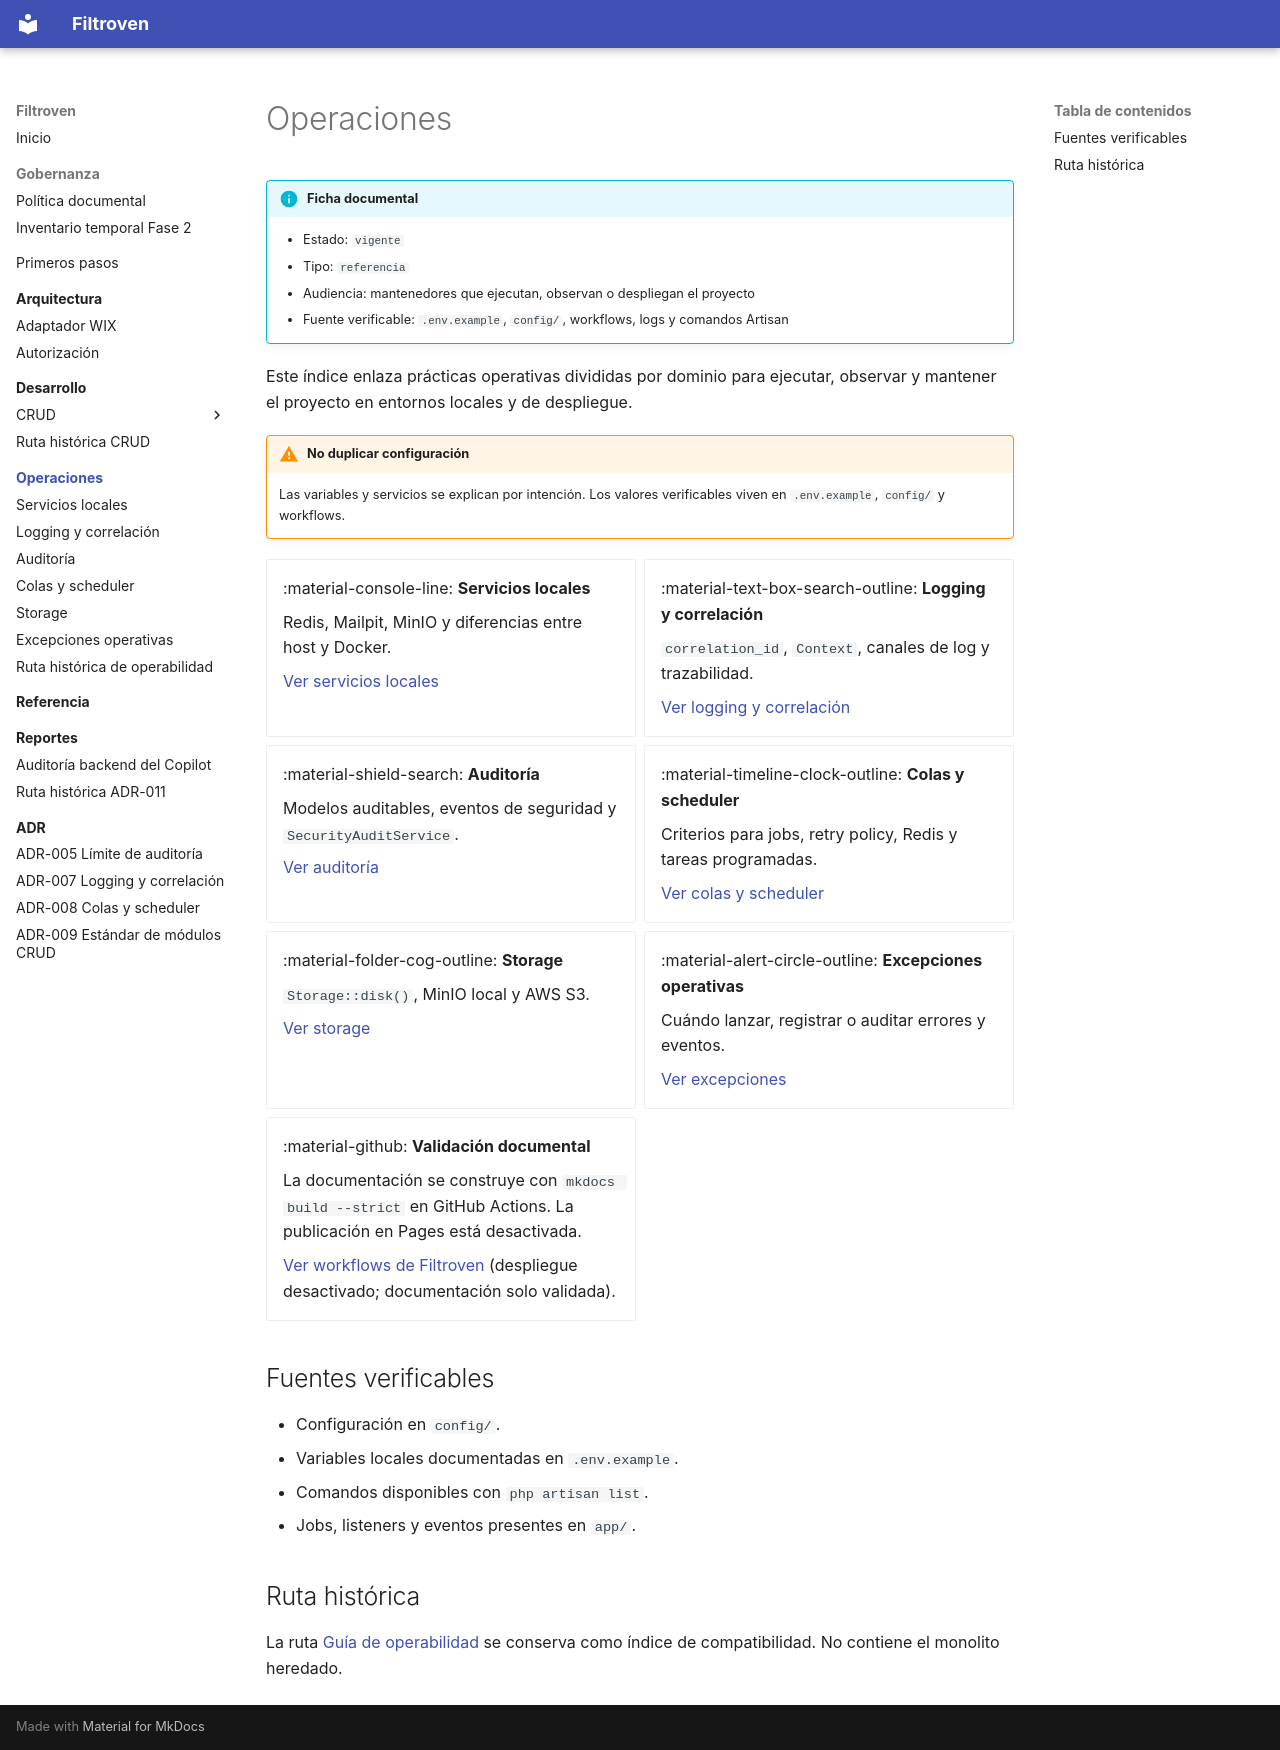

repository: MarcoVegaR/filtroven · page: operations/index.html · generator: mkdocs

# Operaciones

!!! info "Ficha documental"
    - Estado: `vigente`
    - Tipo: `referencia`
    - Audiencia: mantenedores que ejecutan, observan o despliegan el proyecto
    - Fuente verificable: `.env.example`, `config/`, workflows, logs y comandos Artisan

Este índice enlaza prácticas operativas divididas por dominio para ejecutar, observar y mantener el proyecto en entornos locales y de despliegue.

!!! warning "No duplicar configuración"
    Las variables y servicios se explican por intención. Los valores verificables viven en `.env.example`, `config/` y workflows.

<div class="grid cards" markdown>

-   :material-console-line: **Servicios locales**

    Redis, Mailpit, MinIO y diferencias entre host y Docker.

    [Ver servicios locales](local-services.md)

-   :material-text-box-search-outline: **Logging y correlación**

    `correlation_id`, `Context`, canales de log y trazabilidad.

    [Ver logging y correlación](logging-correlation.md)

-   :material-shield-search: **Auditoría**

    Modelos auditables, eventos de seguridad y `SecurityAuditService`.

    [Ver auditoría](auditing.md)

-   :material-timeline-clock-outline: **Colas y scheduler**

    Criterios para jobs, retry policy, Redis y tareas programadas.

    [Ver colas y scheduler](queues-scheduler.md)

-   :material-folder-cog-outline: **Storage**

    `Storage::disk()`, MinIO local y AWS S3.

    [Ver storage](storage.md)

-   :material-alert-circle-outline: **Excepciones operativas**

    Cuándo lanzar, registrar o auditar errores y eventos.

    [Ver excepciones](exceptions.md)

-   :material-github: **Validación documental**

    La documentación se construye con `mkdocs build --strict` en GitHub Actions. La publicación en Pages está desactivada.

    [Ver workflows de Filtroven](https://github.com/MarcoVegaR/filtroven/actions) (despliegue desactivado; documentación solo validada).

</div>

## Fuentes verificables

- Configuración en `config/`.
- Variables locales documentadas en `.env.example`.
- Comandos disponibles con `php artisan list`.
- Jobs, listeners y eventos presentes en `app/`.

## Ruta histórica

La ruta [Guía de operabilidad](../operability-guide.md) se conserva como índice de compatibilidad. No contiene el monolito heredado.
